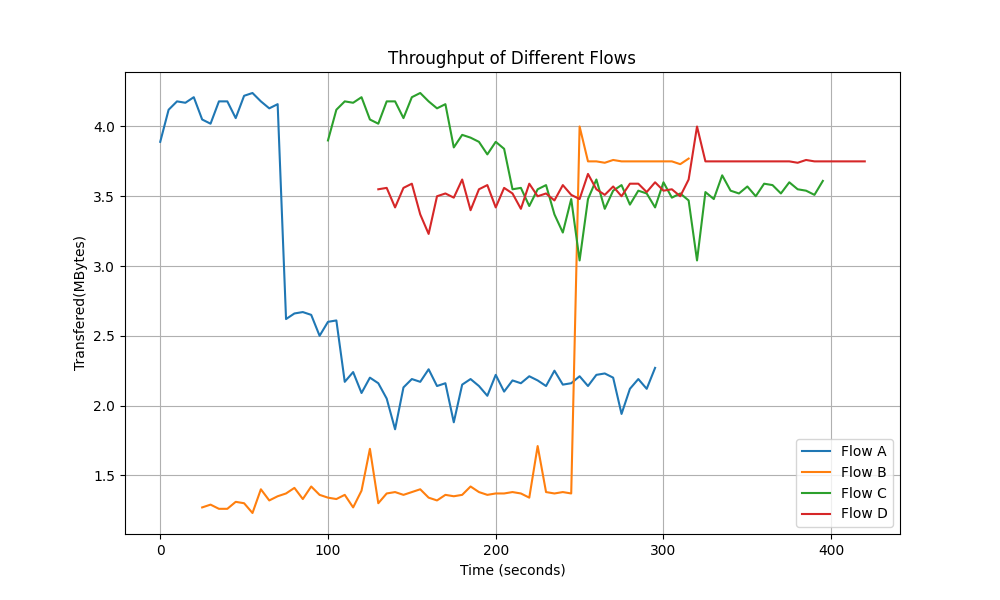

Source data for this figure (header and first rows):
Time, Flow A Transfer, Flow B Transfer, Flow C Transfer, Flow D Transfer
0.0, 3.89, 0.0, 0.0, 0.0
5.0, 4.12, 0.0, 0.0, 0.0
10.0, 4.18, 0.0, 0.0, 0.0
15.0, 4.17, 0.0, 0.0, 0.0
20.0, 4.21, 0.0, 0.0, 0.0
25.0, 4.05, 1.27, 0.0, 0.0
30.0, 4.02, 1.29, 0.0, 0.0
35.0, 4.18, 1.26, 0.0, 0.0
40.0, 4.18, 1.26, 0.0, 0.0
45.0, 4.06, 1.31, 0.0, 0.0
50.0, 4.22, 1.3, 0.0, 0.0
55.0, 4.24, 1.23, 0.0, 0.0
60.0, 4.18, 1.4, 0.0, 0.0
65.0, 4.13, 1.32, 0.0, 0.0
70.0, 4.16, 1.35, 0.0, 0.0
75.0, 2.62, 1.37, 0.0, 0.0
80.0, 2.66, 1.41, 0.0, 0.0
85.0, 2.67, 1.33, 0.0, 0.0
90.0, 2.65, 1.42, 0.0, 0.0
95.0, 2.5, 1.36, 0.0, 0.0
100.0, 2.6, 1.34, 3.9, 0.0
105.0, 2.61, 1.33, 4.12, 0.0
110.0, 2.17, 1.36, 4.18, 0.0
115.0, 2.24, 1.27, 4.17, 0.0
120.0, 2.09, 1.39, 4.21, 0.0
125.0, 2.2, 1.69, 4.05, 0.0
130.0, 2.16, 1.3, 4.02, 3.55
135.0, 2.05, 1.37, 4.18, 3.56
140.0, 1.83, 1.38, 4.18, 3.42
145.0, 2.13, 1.36, 4.06, 3.56
150.0, 2.19, 1.38, 4.21, 3.59
155.0, 2.17, 1.4, 4.24, 3.37
160.0, 2.26, 1.34, 4.18, 3.23
165.0, 2.14, 1.32, 4.13, 3.5
170.0, 2.16, 1.36, 4.16, 3.52
175.0, 1.88, 1.35, 3.85, 3.49
180.0, 2.15, 1.36, 3.94, 3.62
185.0, 2.19, 1.42, 3.92, 3.4
190.0, 2.14, 1.38, 3.89, 3.55
195.0, 2.07, 1.36, 3.8, 3.58
200.0, 2.22, 1.37, 3.89, 3.42
205.0, 2.1, 1.37, 3.84, 3.56
210.0, 2.18, 1.38, 3.55, 3.52
215.0, 2.16, 1.37, 3.56, 3.41
220.0, 2.21, 1.34, 3.43, 3.59
225.0, 2.18, 1.71, 3.55, 3.5
230.0, 2.14, 1.38, 3.58, 3.52
235.0, 2.25, 1.37, 3.37, 3.47
240.0, 2.15, 1.38, 3.24, 3.58
245.0, 2.16, 1.37, 3.48, 3.51
250.0, 2.21, 4.0, 3.04, 3.48
255.0, 2.14, 3.75, 3.48, 3.66
260.0, 2.22, 3.75, 3.62, 3.55
265.0, 2.23, 3.74, 3.41, 3.51
270.0, 2.2, 3.76, 3.54, 3.57
275.0, 1.94, 3.75, 3.58, 3.5
280.0, 2.12, 3.75, 3.44, 3.59
285.0, 2.19, 3.75, 3.54, 3.59
290.0, 2.12, 3.75, 3.52, 3.53
295.0, 2.27, 3.75, 3.42, 3.6
... 25 more rows
